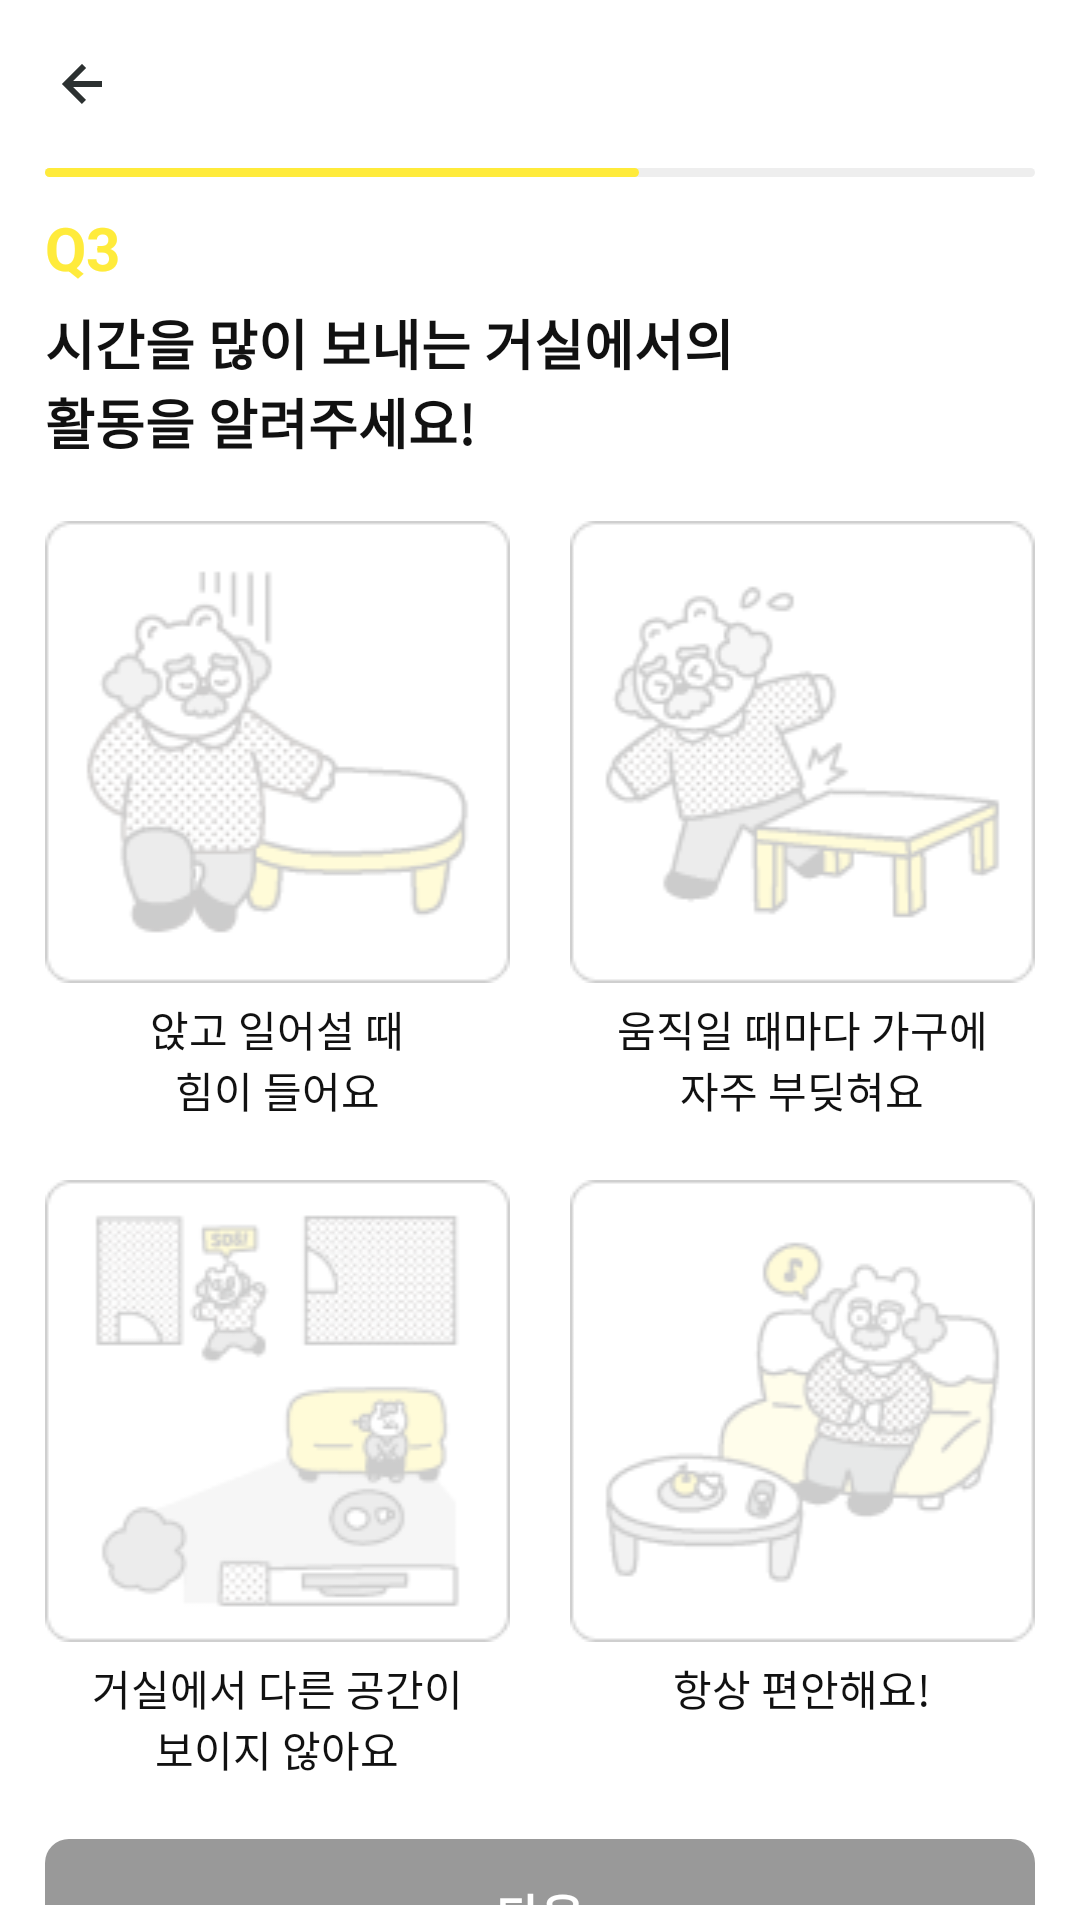

Layout XML and referenced resources for this Android screen:
<!-- AndroidManifest.xml: application theme AppTheme -->
<!-- res/layout/activity_test_q3.xml -->
<?xml version="1.0" encoding="utf-8"?>
<LinearLayout xmlns:android="http://schemas.android.com/apk/res/android"
    xmlns:app="http://schemas.android.com/apk/res-auto"
    xmlns:tools="http://schemas.android.com/tools"
    android:layout_width="match_parent"
    android:layout_height="match_parent"
    android:orientation="vertical"
    tools:context=".test.TestQ3Activity">

    <include layout="@layout/toolbar_back" android:id="@+id/toolbar_select_test" />

    <LinearLayout
        android:layout_width="match_parent"
        android:layout_height="match_parent"
        android:orientation="vertical"
        android:layout_marginStart="15dp"
        android:layout_marginEnd="15dp"
        android:layout_marginBottom="5dp">

        <ProgressBar
            android:id="@+id/progressBar"
            style="?android:attr/progressBarStyleHorizontal"
            android:layout_width="match_parent"
            android:layout_height="3dp"
            android:indeterminateDrawable="@drawable/progress_bar_background"
            android:max="100"
            android:progress="60"
            android:progressDrawable="@drawable/progress_bar_background" />

        <androidx.core.widget.NestedScrollView
            android:layout_width="match_parent"
            android:layout_height="match_parent"
            android:fillViewport="true">

            <LinearLayout
                android:layout_width="match_parent"
                android:layout_height="wrap_content"
                android:nestedScrollingEnabled="false"
                android:orientation="vertical">

                <TextView
                    android:layout_width="match_parent"
                    android:layout_height="wrap_content"
                    android:text="@string/q3"
                    android:layout_marginTop="10dp"
                    android:textSize="20sp"
                    android:textColor="@color/main_color"/>

                <TextView
                    android:layout_width="match_parent"
                    android:layout_height="wrap_content"
                    android:text="@string/title_Q3"
                    android:layout_marginTop="5dp"
                    android:textSize="18sp"/>

                <LinearLayout
                    android:layout_width="match_parent"
                    android:layout_height="wrap_content"
                    android:gravity="center"
                    android:layout_marginTop="20dp"
                    android:orientation="horizontal"
                    android:baselineAligned="false">
                    <LinearLayout
                        android:id="@+id/select_1"
                        android:layout_width="0dp"
                        android:layout_height="wrap_content"
                        android:layout_weight="1"
                        android:orientation="vertical"
                        android:layout_marginEnd="10dp"
                        android:clickable="true"
                        android:focusable="true"
                        tools:ignore="UseCompoundDrawables">
                        <ImageView
                            android:id="@+id/iv_select_1"
                            android:layout_width="match_parent"
                            android:layout_height="wrap_content"
                            android:scaleType="fitXY"
                            android:layout_gravity="center"
                            android:src="@drawable/q3_1_0"
                            android:contentDescription="@string/Q3_text_1" />

                        <TextView
                            android:id="@+id/tv_select_1"
                            android:layout_width="match_parent"
                            android:layout_height="wrap_content"
                            android:text="@string/Q3_text_1"
                            android:gravity="center"
                            android:layout_marginTop="5dp"
                            android:textSize="14sp"/>
                    </LinearLayout>
                    <LinearLayout
                        android:id="@+id/select_2"
                        android:layout_width="0dp"
                        android:layout_height="wrap_content"
                        android:layout_weight="1"
                        android:orientation="vertical"
                        android:layout_marginStart="10dp"
                        android:clickable="true"
                        android:focusable="true"
                        tools:ignore="UseCompoundDrawables">
                        <ImageView
                            android:id="@+id/iv_select_2"
                            android:layout_width="match_parent"
                            android:layout_height="wrap_content"
                            android:scaleType="fitXY"
                            android:layout_gravity="center"
                            android:src="@drawable/q3_2_0"
                            android:contentDescription="@string/Q3_text_2" />
                        <TextView
                            android:id="@+id/tv_select_2"
                            android:layout_width="match_parent"
                            android:layout_height="wrap_content"
                            android:text="@string/Q3_text_2"
                            android:gravity="center"
                            android:layout_marginTop="5dp"
                            android:textSize="14sp"/>
                    </LinearLayout>
                </LinearLayout>
                <LinearLayout
                    android:layout_width="match_parent"
                    android:layout_height="wrap_content"
                    android:orientation="horizontal"
                    android:layout_marginTop="20dp"
                    android:layout_marginBottom="20dp"
                    android:baselineAligned="false">
                    <LinearLayout
                        android:id="@+id/select_3"
                        android:layout_width="0dp"
                        android:layout_height="wrap_content"
                        android:layout_weight="1"
                        android:gravity="center"
                        android:orientation="vertical"
                        android:layout_marginEnd="10dp"
                        android:clickable="true"
                        android:focusable="true"
                        tools:ignore="UseCompoundDrawables">
                        <ImageView
                            android:id="@+id/iv_select_3"
                            android:layout_width="match_parent"
                            android:layout_height="wrap_content"
                            android:scaleType="fitXY"
                            android:layout_gravity="center"
                            android:src="@drawable/q3_3_0"
                            android:contentDescription="@string/Q3_text_3" />
                        <TextView
                            android:id="@+id/tv_select_3"
                            android:layout_width="match_parent"
                            android:layout_height="wrap_content"
                            android:text="@string/Q3_text_3"
                            android:gravity="center"
                            android:layout_marginTop="5dp"
                            android:textSize="14sp"/>
                    </LinearLayout>
                    <LinearLayout
                        android:id="@+id/select_4"
                        android:layout_width="0dp"
                        android:layout_height="wrap_content"
                        android:layout_weight="1"
                        android:orientation="vertical"
                        android:layout_marginStart="10dp"
                        android:clickable="true"
                        android:focusable="true"
                        tools:ignore="UseCompoundDrawables">
                        <ImageView
                            android:id="@+id/iv_select_4"
                            android:layout_width="match_parent"
                            android:layout_height="wrap_content"
                            android:scaleType="fitXY"
                            android:layout_gravity="center"
                            android:src="@drawable/q3_4_0"
                            android:contentDescription="@string/Q3_text_4" />

                        <TextView
                            android:id="@+id/tv_select_4"
                            android:layout_width="match_parent"
                            android:layout_height="wrap_content"
                            android:text="@string/Q3_text_4"
                            android:gravity="center"
                            android:layout_marginTop="5dp"
                            android:textSize="14sp"/>
                    </LinearLayout>
                </LinearLayout>
                <include layout="@layout/button_next2" android:id="@+id/button_next" />
            </LinearLayout>
        </androidx.core.widget.NestedScrollView>
    </LinearLayout>
</LinearLayout>
<!-- res/layout/toolbar_back.xml (included above) -->
<?xml version="1.0" encoding="utf-8"?>
<com.google.android.material.appbar.MaterialToolbar xmlns:android="http://schemas.android.com/apk/res/android"
    android:layout_width="match_parent"
    android:layout_height="wrap_content"
    android:background="@color/inversePrimary">

    <LinearLayout
        android:layout_width="match_parent"
        android:layout_height="wrap_content">

        <ImageButton
            android:id="@+id/btn_back"
            android:layout_width="wrap_content"
            android:layout_height="wrap_content"
            android:background="@color/inversePrimary"
            android:src="@drawable/back_button"
            android:contentDescription="@string/back" />
    </LinearLayout>
</com.google.android.material.appbar.MaterialToolbar>
<!-- res/layout/button_next2.xml (included above) -->
<?xml version="1.0" encoding="utf-8"?>
<LinearLayout xmlns:android="http://schemas.android.com/apk/res/android"
    android:orientation="vertical"
    android:layout_width="match_parent"
    android:layout_height="match_parent"
    android:layout_marginBottom="20dp">

    <View
        android:layout_width="match_parent"
        android:layout_height="0dp"
        android:layout_weight="1"/>

    <LinearLayout
        android:layout_width="match_parent"
        android:layout_height="50dp"
        android:orientation="vertical">
        <TextView
            android:id="@+id/btn_next"
            android:layout_width="match_parent"
            android:layout_height="match_parent"
            android:enabled="false"
            android:text="@string/next"
            android:gravity="center"
            android:background="@drawable/button_background_next2"
            android:textColor="@drawable/button_text"
            android:textSize="16sp"/>
    </LinearLayout>
</LinearLayout>
<!-- resources referenced by this layout -->
<resources>
  <color name="inversePrimary">#FFFFFFFF</color>
  <color name="main_color">#FFEB3B</color>
  <!-- drawable back_button (drawable) -->
  <vector xmlns:android="http://schemas.android.com/apk/res/android"
      android:width="24dp"
      android:height="24dp"
      android:viewportWidth="24"
      android:viewportHeight="24">
    <path
        android:pathData="M12.707,17.293L8.414,13H18V11H8.414L12.707,6.707L11.293,5.293L4.586,12L11.293,18.707L12.707,17.293Z"
        android:fillColor="#2C3131"/>
  </vector>
  <!-- drawable button_background_next2 (drawable) -->
  <?xml version="1.0" encoding="utf-8"?>
  <selector xmlns:android="http://schemas.android.com/apk/res/android">
      <item android:state_enabled="true">
          <shape android:shape="rectangle">
              <corners android:radius="8dp" />
              <solid android:color="@color/main_color" />
          </shape>
      </item>
      <item android:state_enabled="false">
          <shape android:shape="rectangle">
              <corners android:radius="8dp" />
              <solid android:color="@color/disabled" />
          </shape>
      </item>
  </selector>
  <!-- drawable button_text (drawable) -->
  <?xml version="1.0" encoding="utf-8"?>
  <selector xmlns:android="http://schemas.android.com/apk/res/android">
      <item android:color="@color/inversePrimary" android:state_enabled="false" />
      <item android:color="@color/primary" />
  </selector>
  <!-- drawable progress_bar_background (drawable) -->
  <?xml version="1.0" encoding="utf-8"?>
  <layer-list xmlns:android="http://schemas.android.com/apk/res/android">
      
      <item>
          <shape>
              <solid android:color="#EEEEEE" />
              
              <corners android:radius="10dp" />
          </shape>
      </item>
      
      <item>
          
          <scale
              android:drawable="@drawable/progress_bar_foreground"
              android:scaleWidth="100%" />
      </item>
  </layer-list>
  <!-- drawable q3_1_0: png bitmap (drawable, 10640 bytes) -->
  <!-- drawable q3_2_0: png bitmap (drawable, 9765 bytes) -->
  <!-- drawable q3_3_0: png bitmap (drawable, 14383 bytes) -->
  <!-- drawable q3_4_0: png bitmap (drawable, 10154 bytes) -->
  <string name="Q3_text_1">앉고 일어설 때\n힘이 들어요</string>
  <string name="Q3_text_2">움직일 때마다 가구에\n자주 부딪혀요</string>
  <string name="Q3_text_3">거실에서 다른 공간이\n보이지 않아요</string>
  <string name="Q3_text_4">항상 편안해요!</string>
  <string name="back">back</string>
  <string name="next"><b>다음</b></string>
  <string name="q3"><b>Q3</b></string>
  <string name="title_Q3"><b>시간을 많이 보내는 거실에서의\n활동을 알려주세요!</b></string>
  <style name="AppTheme" parent="Theme.AppCompat.Light.NoActionBar">
          
          <item name="android:windowActionBar">false</item>
          <item name="colorPrimary">@color/inversePrimary</item>
          <item name="android:windowBackground">@color/inversePrimary</item>
          <item name="android:textColor">@color/primary</item>
          <item name="android:textColorHint">@color/disabled</item>
          <item name="bottomSheetDialogTheme">@style/BottomSheetDialog</item>
      </style>
  <color name="disabled">#999999</color>
  <color name="primary">#111111</color>
  <!-- drawable progress_bar_foreground (drawable) -->
  <?xml version="1.0" encoding="utf-8"?>
  <layer-list xmlns:android="http://schemas.android.com/apk/res/android">
      
      <item>
          <shape>
              <solid android:color="@color/main_color" />
              
              <corners android:radius="10dp" />
          </shape>
      </item>
  </layer-list>
  <style name="BottomSheetDialog" parent="@style/ThemeOverlay.MaterialComponents.BottomSheetDialog">
          <item name="bottomSheetStyle">@style/BottomSheet</item>
      </style>
  <style name="BottomSheet" parent="Widget.MaterialComponents.BottomSheet.Modal">
          <item name="backgroundTint">@android:color/transparent</item>
      </style>
</resources>
